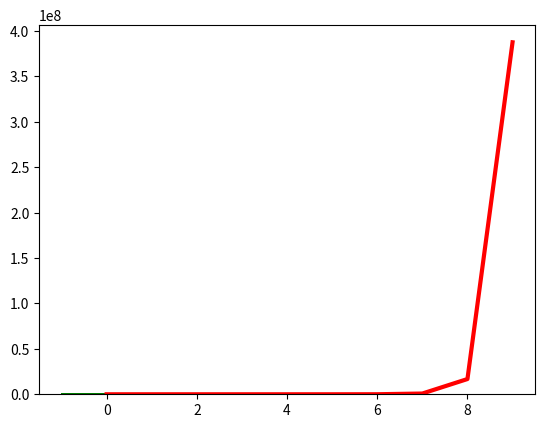

Python code for this plot:
import matplotlib.pyplot as plt
import numpy as np

data = 2*np.random.rand(10000, 2) - 1
print(data)
x = data[:, 0]
y = data[:, 1]
idx = x**2 + y**2 < 1
hole = x**2 + y**2 < 0.25
idx = np.logical_and(idx, ~hole)
plt.plot(x[idx], y[idx], 'go', markersize=1)
plt.show()

p = np.random.rand(10000)
np.set_printoptions(edgeitems=5000, suppress=True)
plt.hist(p, bins=20, color='g', edgecolor='k')
plt.show()

n = 10000
times = 100
z = np.zeros(n)
for i in range(times):
    z += np.random.rand(n)
z /= times
plt.hist(z, bins=20, color='m', edgecolor='k')
plt.show()

d = np.random.rand(2, 3)
print(d)

x = np.arange(0, 10, 1)
y = x**x
plt.plot(x, y, 'r-', linewidth=3)
plt.show()
